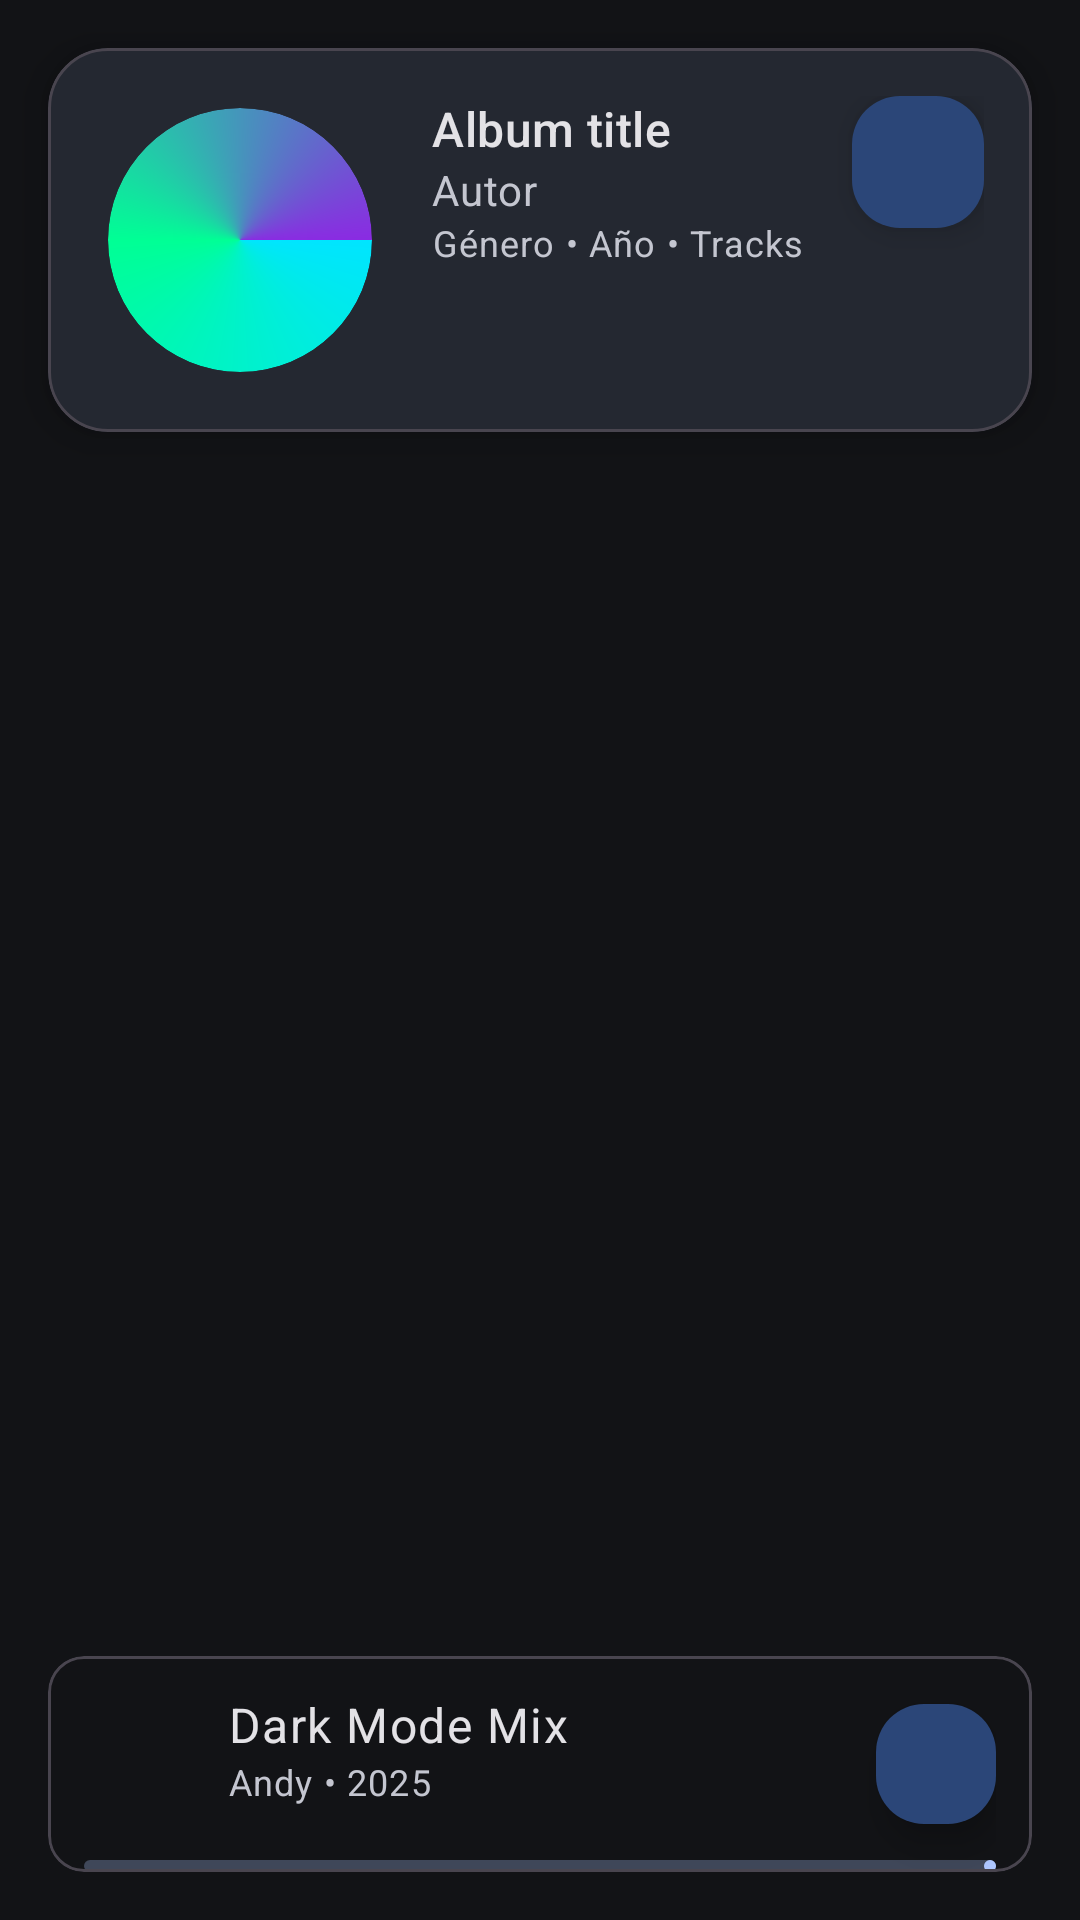

Layout XML and referenced resources for this Android screen:
<!-- AndroidManifest.xml: application theme Theme.Sporify -->
<!-- res/layout/fragment_home.xml -->
<androidx.constraintlayout.widget.ConstraintLayout xmlns:android="http://schemas.android.com/apk/res/android"
    xmlns:app="http://schemas.android.com/apk/res-auto"
    xmlns:tools="http://schemas.android.com/tools"
    android:layout_width="match_parent"
    android:layout_height="match_parent"
    tools:context=".HomeFragment">

    
    <include
        android:id="@+id/albumCard"
        layout="@layout/component_card"
        android:layout_width="0dp"
        android:layout_height="wrap_content"
        app:layout_constraintTop_toTopOf="parent"
        app:layout_constraintStart_toStartOf="parent"
        app:layout_constraintEnd_toEndOf="parent"
        android:layout_margin="16dp" />

    
    <com.google.android.material.card.MaterialCardView
        android:id="@+id/miniPlayer"
        android:layout_width="0dp"
        android:layout_height="72dp"
        android:layout_marginHorizontal="16dp"
        android:layout_marginBottom="16dp"
        android:elevation="6dp"
        app:layout_constraintBottom_toBottomOf="parent"
        app:layout_constraintStart_toStartOf="parent"
        app:layout_constraintEnd_toEndOf="parent">
        

    <androidx.constraintlayout.widget.ConstraintLayout
            android:layout_width="match_parent"
            android:layout_height="match_parent"
            android:paddingHorizontal="12dp">

            <com.google.android.material.imageview.ShapeableImageView
                android:id="@+id/art"
                android:layout_width="48dp"
                android:layout_height="48dp"
                android:scaleType="centerCrop"
                android:contentDescription="@string/album_art_desc"
                app:shapeAppearanceOverlay="@style/Shape.Circular"
                app:layout_constraintStart_toStartOf="parent"
                app:layout_constraintTop_toTopOf="parent"
                app:layout_constraintBottom_toBottomOf="parent" />

            <TextView
                android:id="@+id/title"
                android:layout_width="0dp"
                android:layout_height="wrap_content"
                android:text="@string/dark_mode_mix"
                android:textAppearance="?attr/textAppearanceBodyLarge"
                android:textColor="?attr/colorOnSurface"
                app:layout_constraintStart_toEndOf="@id/art"
                app:layout_constraintTop_toTopOf="@id/art"
                app:layout_constraintEnd_toStartOf="@id/btnPlay" />

            <TextView
                android:id="@+id/subtitle"
                android:layout_width="0dp"
                android:layout_height="wrap_content"
                android:text="@string/andy_2025"
                android:textAppearance="?attr/textAppearanceBodySmall"
                android:textColor="?attr/colorOnSurfaceVariant"
                app:layout_constraintStart_toStartOf="@id/title"
                app:layout_constraintTop_toBottomOf="@id/title"
                app:layout_constraintEnd_toStartOf="@id/btnPlay" />

            <com.google.android.material.floatingactionbutton.FloatingActionButton
                android:id="@+id/btnPlay"
                android:layout_width="40dp"
                android:layout_height="40dp"
                android:contentDescription="@string/todo"
                app:srcCompat="@drawable/play_icon"
                app:backgroundTint="?attr/colorPrimaryContainer"
                app:tint="?attr/colorOnPrimaryContainer"
                app:layout_constraintEnd_toEndOf="parent"
                app:layout_constraintTop_toTopOf="parent"
                app:layout_constraintBottom_toBottomOf="parent" />

            <com.google.android.material.progressindicator.LinearProgressIndicator
                android:id="@+id/progress"
                style="@style/Widget.Material3.LinearProgressIndicator"
                android:layout_width="0dp"
                android:layout_height="4dp"
                app:layout_constraintStart_toStartOf="parent"
                app:layout_constraintEnd_toEndOf="parent"
                app:layout_constraintBottom_toBottomOf="parent" />
        </androidx.constraintlayout.widget.ConstraintLayout>
    </com.google.android.material.card.MaterialCardView>
</androidx.constraintlayout.widget.ConstraintLayout>
<!-- res/layout/component_card.xml (included above) -->
<?xml version="1.0" encoding="utf-8"?>
<com.google.android.material.card.MaterialCardView xmlns:android="http://schemas.android.com/apk/res/android"
    xmlns:app="http://schemas.android.com/apk/res-auto"
    android:layout_width="match_parent"
    android:layout_height="wrap_content"
    android:layout_margin="16dp"
    app:cardCornerRadius="20dp"
    app:cardElevation="8dp"
    app:cardBackgroundColor="?attr/colorSurface"
    app:strokeColor="?attr/colorOutlineVariant"
    app:strokeWidth="1dp">

    <androidx.constraintlayout.widget.ConstraintLayout
        android:layout_width="match_parent"
        android:layout_height="wrap_content"
        android:padding="16dp">

        
        <FrameLayout
            android:id="@+id/artContainer"
            android:layout_width="96dp"
            android:layout_height="96dp"
            android:padding="4dp"
            app:layout_constraintStart_toStartOf="parent"
            app:layout_constraintTop_toTopOf="parent">

            <com.google.android.material.imageview.ShapeableImageView
                android:id="@+id/albumArt"
                android:layout_width="match_parent"
                android:layout_height="match_parent"
                android:scaleType="centerCrop"
                android:src="@drawable/album_ring_sweep"
                app:shapeAppearanceOverlay="@style/Shape.Circular"/>
                app:strokeColor="?attr/colorPrimary"
                app:strokeWidth="2dp" />
        </FrameLayout>

        
        <TextView
            android:id="@+id/title"
            android:layout_width="0dp"
            android:layout_height="wrap_content"
            android:layout_marginStart="16dp"
            android:text="Album title"
            android:textAppearance="?attr/textAppearanceTitleMedium"
            android:textColor="?attr/colorOnSurface"
            android:maxLines="1"
            android:ellipsize="end"
            app:layout_constraintStart_toEndOf="@id/artContainer"
            app:layout_constraintTop_toTopOf="@id/artContainer"
            app:layout_constraintEnd_toStartOf="@id/playFab" />

        
        <TextView
            android:id="@+id/author"
            android:layout_width="0dp"
            android:layout_height="wrap_content"
            android:layout_marginStart="16dp"
            android:text="Autor"
            android:textAppearance="?attr/textAppearanceBodyMedium"
            android:textColor="?attr/colorOnSurfaceVariant"
            android:maxLines="1"
            app:layout_constraintStart_toEndOf="@id/artContainer"
            app:layout_constraintTop_toBottomOf="@id/title"
            app:layout_constraintEnd_toStartOf="@id/playFab" />

        
        <TextView
            android:id="@+id/meta"
            android:layout_width="0dp"
            android:layout_height="wrap_content"
            android:layout_marginStart="16dp"
            android:text="Género • Año • Tracks"
            android:textAppearance="?attr/textAppearanceBodySmall"
            android:textColor="?attr/colorOnSurfaceVariant"
            android:maxLines="1"
            app:layout_constraintStart_toEndOf="@id/artContainer"
            app:layout_constraintTop_toBottomOf="@id/author"
            app:layout_constraintEnd_toStartOf="@id/playFab" />

        
        <com.google.android.material.floatingactionbutton.FloatingActionButton
            android:id="@+id/playFab"
            android:layout_width="44dp"
            android:layout_height="44dp"
            android:contentDescription="@string/play"
            app:srcCompat="@drawable/play_icon"
            app:backgroundTint="?attr/colorPrimaryContainer"
            app:tint="?attr/colorOnPrimaryContainer"
            app:layout_constraintTop_toTopOf="@id/artContainer"
            app:layout_constraintEnd_toEndOf="parent" />

    </androidx.constraintlayout.widget.ConstraintLayout>
</com.google.android.material.card.MaterialCardView>
<!-- resources referenced by this layout -->
<resources>
  <!-- drawable album_ring_sweep (drawable) -->
  <shape xmlns:android="http://schemas.android.com/apk/res/android" android:shape="oval">
      <size android:width="96dp" android:height="96dp"/>
      <gradient
          android:type="sweep"
          android:useLevel="false"
          android:startColor="#00E5FF"
          android:centerColor="#00FF95"
          android:endColor="#8A2BE2"/>
  </shape>
  <string name="album_art_desc">Descripcion album</string>
  <string name="andy_2025">Andy • 2025</string>
  <string name="dark_mode_mix">Dark Mode Mix</string>
  <string name="play">Play</string>
  <string name="todo">TODO</string>
  <style name="Shape.Circular">
          <item name="cornerFamily">rounded</item>
          <item name="cornerSize">50%</item>
      </style>
  <style name="Theme.Sporify" parent="Base.Theme.Sporify" />
  <style name="Base.Theme.Sporify" parent="Theme.Material3.DynamicColors.Dark.NoActionBar">
  
          
          
          <item name="android:windowFullscreen">true</item>
  
      </style>
</resources>
